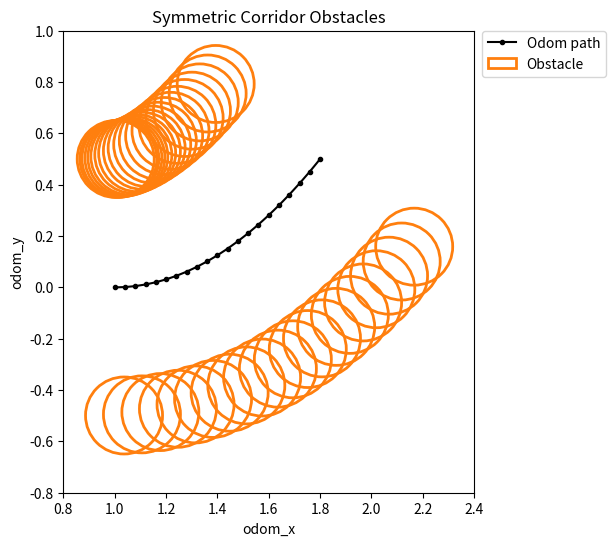

Reproduce this figure in Python.
import math
import matplotlib.pyplot as plt
import matplotlib.patches as patches
from dataclasses import dataclass

@dataclass
class Obstacle:
    center_x: float
    center_y: float
    radius: float

OFFSET = 0.5   # perpendicular offset distance
RADIUS = 0.15  # obstacle radius

def obstacle_creation_sym(p_curr, p_next, offset=OFFSET, radius=RADIUS):
    """Create two symmetric obstacles about the midpoint of segment p_curr->p_next."""
    xc, yc = p_curr
    xn, yn = p_next

    # Midpoint
    mid_x = 0.5 * (xc + xn)
    mid_y = 0.5 * (yc + yn)

    # Direction (unit) vector along the segment
    dir_x = xn - xc
    dir_y = yn - yc
    length = math.hypot(dir_x, dir_y)
    if length > 0:
        dir_x /= length
        dir_y /= length

    # Perpendicular unit vector
    perp_x = -dir_y
    perp_y =  dir_x

    # Offset from midpoint
    offset_x = perp_x * offset
    offset_y = perp_y * offset

    ob1 = Obstacle(mid_x + offset_x, mid_y + offset_y, radius)
    ob2 = Obstacle(mid_x - offset_x, mid_y - offset_y, radius)
    return ob1, ob2

def main():
    local_goals_x = [
    1.00, 1.04, 1.08, 1.12, 1.16, 1.20, 1.24, 1.28, 1.32, 1.36,
    1.40, 1.44, 1.48, 1.52, 1.56, 1.60, 1.64, 1.68, 1.72, 1.76, 1.80
    ]

    local_goals_y = [
        0.0000, 0.0013, 0.0050, 0.0113, 0.0200, 0.0312, 0.0450, 0.0612, 0.0800, 0.1012,
        0.1250, 0.1512, 0.1800, 0.2112, 0.2450, 0.2813, 0.3200, 0.3613, 0.4050, 0.4512, 0.5000
    ]
    path = list(zip(local_goals_x, local_goals_y))

    obs_list = []
    for i in range(len(path) - 1):
        ob1, ob2 = obstacle_creation_sym(path[i], path[i+1])
        obs_list.extend([ob1, ob2])

    # Plot
    fig, ax = plt.subplots(figsize=(8, 6))
    ax.plot(local_goals_x, local_goals_y, marker='o', linestyle='-',
            markersize=3, color='black', label='Odom path')

    # Draw obstacles (label only first one so legend has a single entry)
    for j, ob in enumerate(obs_list):
        if j == 0:
            circ = patches.Circle((ob.center_x, ob.center_y), ob.radius,
                                  fill=False, linewidth=2, edgecolor='tab:orange',
                                  label='Obstacle')
        else:
            circ = patches.Circle((ob.center_x, ob.center_y), ob.radius,
                                  fill=False, linewidth=2, edgecolor='tab:orange')
        ax.add_patch(circ)
    ax.set_aspect('equal', adjustable='box')
    leg = ax.legend(loc='upper left', bbox_to_anchor=(1.02, 1.0),
                    borderaxespad=0., frameon=True)
    fig.subplots_adjust(right=0.8)  # make room on the right
    plt.title("Symmetric Corridor Obstacles")
    plt.xlabel("odom_x")
    plt.ylabel("odom_y")
    ax.set_xlim(.8,2.4)
    ax.set_ylim(-.8,1)
    plt.savefig("Symmetric_Obstacle_Placement.jpg")
    plt.show()
    # ax.grid(True, linestyle='--', alpha=0.3)
    # ax.legend(loc='upper right')  # legend in top right
    # plt.show()

if __name__ == "__main__":
    main()
